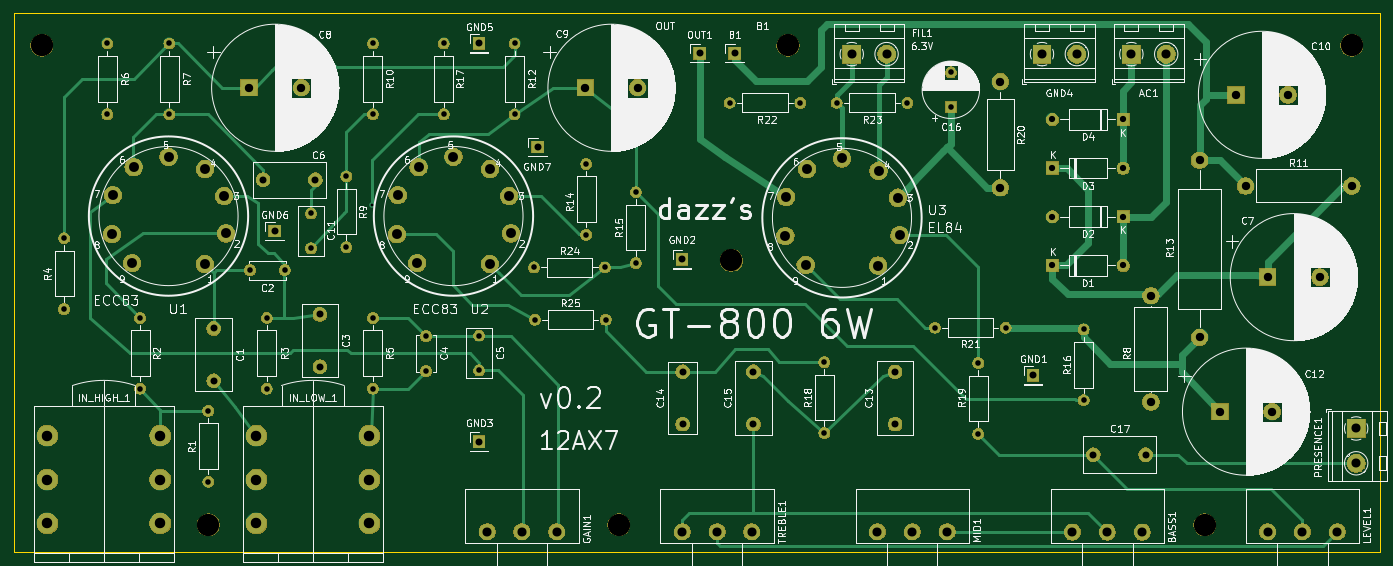
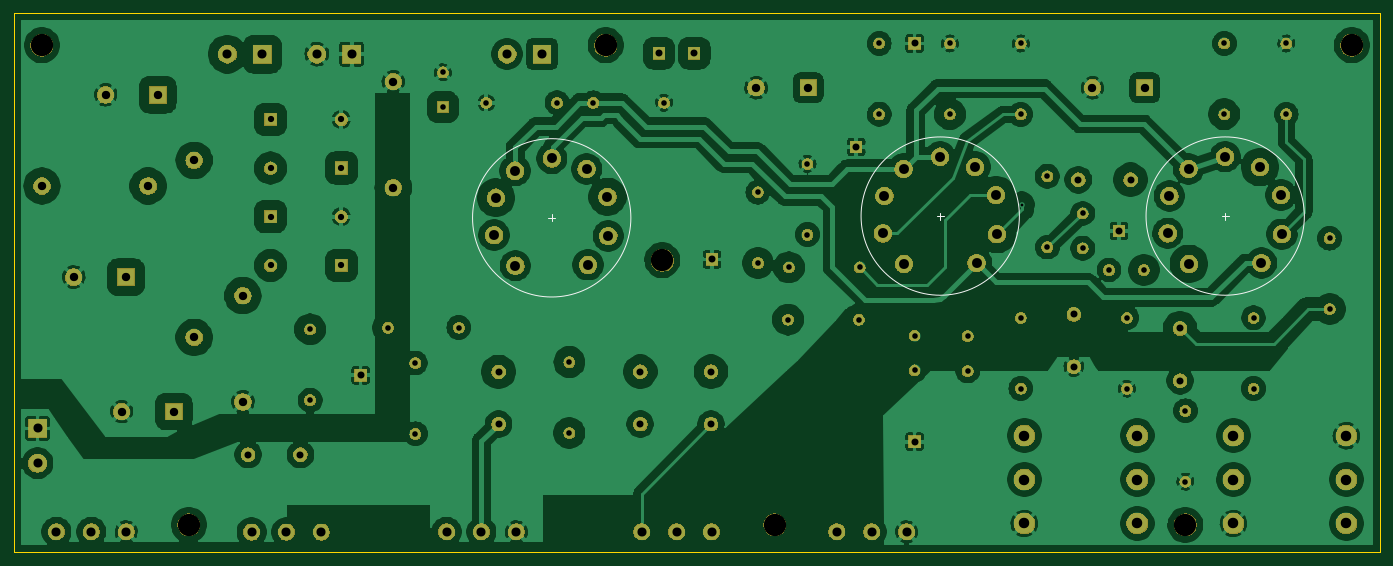
Circuit board: 11 layer files. Board 196.0 x 77.3 mm.
- bottom_copper: JCM800-B_Cu.gbl (312425 bytes)
- bottom_mask: JCM800-B_Mask.gbs (176497 bytes)
- paste: JCM800-B_Paste.gbp (502 bytes)
- bottom_silk: JCM800-B_SilkS.gbo (1072 bytes)
- outline: JCM800-Edge_Cuts.gm1 (702 bytes)
- top_copper: JCM800-F_Cu.gtl (18325 bytes)
- top_mask: JCM800-F_Mask.gts (176497 bytes)
- paste: JCM800-F_Paste.gtp (502 bytes)
- top_silk: JCM800-F_SilkS.gto (204868 bytes)
- drill: JCM800-NPTH.drl (391 bytes)
- drill: JCM800-PTH.drl (2788 bytes)

=== bottom_copper: JCM800-B_Cu.gbl (312425 bytes, source omitted) ===
=== bottom_mask: JCM800-B_Mask.gbs (176497 bytes, source omitted) ===
=== paste: JCM800-B_Paste.gbp ===
G04 #@! TF.GenerationSoftware,KiCad,Pcbnew,(5.1.4)-1*
G04 #@! TF.CreationDate,2019-12-01T00:35:13+01:00*
G04 #@! TF.ProjectId,JCM800,4a434d38-3030-42e6-9b69-6361645f7063,rev?*
G04 #@! TF.SameCoordinates,Original*
G04 #@! TF.FileFunction,Paste,Bot*
G04 #@! TF.FilePolarity,Positive*
%FSLAX46Y46*%
G04 Gerber Fmt 4.6, Leading zero omitted, Abs format (unit mm)*
G04 Created by KiCad (PCBNEW (5.1.4)-1) date 2019-12-01 00:35:13*
%MOMM*%
%LPD*%
G04 APERTURE LIST*
G04 APERTURE END LIST*
M02*

=== bottom_silk: JCM800-B_SilkS.gbo ===
G04 #@! TF.GenerationSoftware,KiCad,Pcbnew,(5.1.4)-1*
G04 #@! TF.CreationDate,2019-12-01T00:35:13+01:00*
G04 #@! TF.ProjectId,JCM800,4a434d38-3030-42e6-9b69-6361645f7063,rev?*
G04 #@! TF.SameCoordinates,Original*
G04 #@! TF.FileFunction,Legend,Bot*
G04 #@! TF.FilePolarity,Positive*
%FSLAX46Y46*%
G04 Gerber Fmt 4.6, Leading zero omitted, Abs format (unit mm)*
G04 Created by KiCad (PCBNEW (5.1.4)-1) date 2019-12-01 00:35:13*
%MOMM*%
%LPD*%
G04 APERTURE LIST*
%ADD10C,0.127000*%
G04 APERTURE END LIST*
D10*
X78542200Y-83185000D02*
G75*
G03X78542200Y-83185000I-11359200J0D01*
G01*
X67183000Y-82677000D02*
X67183000Y-83693000D01*
X66675000Y-83185000D02*
X67691000Y-83185000D01*
X107569000Y-83186000D02*
X108585000Y-83186000D01*
X108077000Y-82678000D02*
X108077000Y-83694000D01*
X119436200Y-83186000D02*
G75*
G03X119436200Y-83186000I-11359200J0D01*
G01*
X175189200Y-83439000D02*
G75*
G03X175189200Y-83439000I-11359200J0D01*
G01*
X163830000Y-82931000D02*
X163830000Y-83947000D01*
X163322000Y-83439000D02*
X164338000Y-83439000D01*
M02*

=== outline: JCM800-Edge_Cuts.gm1 ===
G04 #@! TF.GenerationSoftware,KiCad,Pcbnew,(5.1.4)-1*
G04 #@! TF.CreationDate,2019-12-01T00:35:13+01:00*
G04 #@! TF.ProjectId,JCM800,4a434d38-3030-42e6-9b69-6361645f7063,rev?*
G04 #@! TF.SameCoordinates,Original*
G04 #@! TF.FileFunction,Profile,NP*
%FSLAX46Y46*%
G04 Gerber Fmt 4.6, Leading zero omitted, Abs format (unit mm)*
G04 Created by KiCad (PCBNEW (5.1.4)-1) date 2019-12-01 00:35:13*
%MOMM*%
%LPD*%
G04 APERTURE LIST*
%ADD10C,0.050000*%
G04 APERTURE END LIST*
D10*
X45000000Y-131400000D02*
X45000000Y-54102000D01*
X241000000Y-131400000D02*
X45000000Y-131400000D01*
X241000000Y-54102000D02*
X241000000Y-131400000D01*
X45000000Y-54102000D02*
X241000000Y-54102000D01*
M02*

=== top_copper: JCM800-F_Cu.gtl (18325 bytes, source omitted) ===
=== top_mask: JCM800-F_Mask.gts (176497 bytes, source omitted) ===
=== paste: JCM800-F_Paste.gtp ===
G04 #@! TF.GenerationSoftware,KiCad,Pcbnew,(5.1.4)-1*
G04 #@! TF.CreationDate,2019-12-01T00:35:13+01:00*
G04 #@! TF.ProjectId,JCM800,4a434d38-3030-42e6-9b69-6361645f7063,rev?*
G04 #@! TF.SameCoordinates,Original*
G04 #@! TF.FileFunction,Paste,Top*
G04 #@! TF.FilePolarity,Positive*
%FSLAX46Y46*%
G04 Gerber Fmt 4.6, Leading zero omitted, Abs format (unit mm)*
G04 Created by KiCad (PCBNEW (5.1.4)-1) date 2019-12-01 00:35:13*
%MOMM*%
%LPD*%
G04 APERTURE LIST*
G04 APERTURE END LIST*
M02*

=== top_silk: JCM800-F_SilkS.gto (204868 bytes, source omitted) ===
=== drill: JCM800-NPTH.drl ===
M48
; DRILL file {KiCad (5.1.4)-1} date 01/12/2019 0:35:15
; FORMAT={-:-/ absolute / inch / decimal}
; #@! TF.CreationDate,2019-12-01T00:35:15+01:00
; #@! TF.GenerationSoftware,Kicad,Pcbnew,(5.1.4)-1
; #@! TF.FileFunction,NonPlated,1,2,NPTH
FMAT,2
INCH
T1C0.1260
%
G90
G05
T1
X1.93Y-2.31
X6.145Y-2.31
X9.33Y-2.31
X2.87Y-5.02
X5.19Y-5.02
X5.825Y-3.525
X8.5Y-5.02
T0
M30

=== drill: JCM800-PTH.drl ===
M48
; DRILL file {KiCad (5.1.4)-1} date 01/12/2019 0:35:15
; FORMAT={-:-/ absolute / inch / decimal}
; #@! TF.CreationDate,2019-12-01T00:35:15+01:00
; #@! TF.GenerationSoftware,Kicad,Pcbnew,(5.1.4)-1
; #@! TF.FileFunction,Plated,1,2,PTH
FMAT,2
INCH
T1C0.0157
T2C0.0315
T3C0.0354
T4C0.0394
T5C0.0472
T6C0.0512
T7C0.0560
T8C0.0591
%
G90
G05
T1
X3.795Y-3.21
T2
X7.815Y-3.915
X7.815Y-4.315
X3.45Y-3.26
X3.45Y-3.4569
X3.8Y-3.85
X3.8Y-4.25
X7.22Y-4.105
X7.22Y-4.505
X3.65Y-3.05
X3.65Y-3.45
X3.105Y-3.58
X3.3019Y-3.58
X6.42Y-2.635
X6.82Y-2.635
X2.87Y-4.375
X2.87Y-4.775
X5.285Y-3.14
X5.285Y-3.54
X7.065Y-2.4631
X7.065Y-2.66
X2.055Y-3.4
X2.055Y-3.8
X6.35Y-4.1
X6.35Y-4.5
X2.65Y-2.3
X2.65Y-2.7
X5.815Y-2.635
X6.215Y-2.635
X4.6Y-2.3
X4.6Y-2.7
X5.005Y-2.98
X5.005Y-3.38
X4.715Y-3.86
X5.115Y-3.86
X3.2Y-3.85
X3.2Y-4.25
X4.2Y-2.3
X4.2Y-2.7
X4.4Y-3.95
X4.4Y-4.1469
X2.3Y-2.3
X2.3Y-2.7
X6.975Y-3.905
X7.375Y-3.905
X3.8Y-2.3
X3.8Y-2.7
X4.1Y-3.9531
X4.1Y-4.15
X4.71Y-3.565
X5.11Y-3.565
X2.485Y-3.85
X2.485Y-4.25
T3
X7.6386Y-3.5537
X8.0386Y-3.5537
X7.6386Y-2.7287
X8.0386Y-2.7287
X7.6386Y-3.0037
X8.0386Y-3.0037
X7.6386Y-3.2787
X8.0386Y-3.2787
T4
X7.87Y-4.6228
X8.1653Y-4.6228
X4.73Y-2.885
X5.545Y-3.52
X3.1797Y-3.07
X3.475Y-3.07
X5.55Y-4.1547
X5.55Y-4.45
X7.53Y-4.175
X3.245Y-3.36
X4.4Y-4.55
X6.75Y-4.155
X6.75Y-4.4503
X2.9Y-3.91
X2.9Y-4.2053
X4.4Y-2.3
X5.645Y-2.355
X5.95Y-4.1547
X5.95Y-4.45
X5.8436Y-2.355
X3.5Y-3.83
X3.5Y-4.1253
T5
X8.675Y-2.59
X8.9703Y-2.59
X8.195Y-3.725
X8.195Y-4.325
X7.345Y-2.515
X7.345Y-3.115
X8.585Y-4.38
X8.8803Y-4.38
X8.855Y-3.62
X9.1503Y-3.62
X8.47Y-2.96
X8.47Y-3.96
X3.1Y-2.55
X3.3953Y-2.55
X8.73Y-3.105
X9.33Y-3.105
X5.0Y-2.55
X5.2953Y-2.55
T6
X7.752Y-5.06
X7.9488Y-5.06
X8.1457Y-5.06
X6.505Y-2.36
X6.7019Y-2.36
X6.65Y-5.0591
X6.8469Y-5.0591
X7.0437Y-5.0591
X9.355Y-4.475
X9.355Y-4.6719
X8.085Y-2.36
X8.2819Y-2.36
X8.8543Y-5.0591
X9.0512Y-5.0591
X9.248Y-5.0591
X4.4449Y-5.0591
X4.6417Y-5.0591
X4.8386Y-5.0591
X5.5472Y-5.0591
X5.7441Y-5.0591
X5.9409Y-5.0591
X7.58Y-2.36
X7.7769Y-2.36
T7
X2.325Y-3.3778
X2.3299Y-3.1561
X2.44Y-3.54
X2.448Y-2.9985
X2.645Y-2.9394
X2.85Y-3.545
X2.852Y-3.0085
X2.9601Y-3.1611
X2.97Y-3.3728
X3.935Y-3.3778
X3.9399Y-3.1561
X4.05Y-3.54
X4.058Y-2.9985
X4.255Y-2.9394
X4.46Y-3.545
X4.462Y-3.0085
X4.5701Y-3.1611
X4.58Y-3.3728
X6.13Y-3.3878
X6.1349Y-3.1661
X6.245Y-3.55
X6.253Y-3.0085
X6.45Y-2.9494
X6.655Y-3.555
X6.657Y-3.0185
X6.7651Y-3.1711
X6.775Y-3.3828
T8
X3.1417Y-4.5157
X3.1417Y-4.7638
X3.1417Y-5.0118
X3.7795Y-4.5157
X3.7795Y-4.7638
X3.7795Y-5.0118
X1.9606Y-4.5157
X1.9606Y-4.7638
X1.9606Y-5.0118
X2.5984Y-4.5157
X2.5984Y-4.7638
X2.5984Y-5.0118
T0
M30
